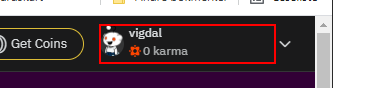
Workflow: HentRedditInfo

Step 1: find the element 'vigdal*' in window '*Fantasy Premier League*'

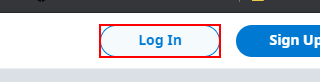
Step 2 [then]: click on the link 'Sign Up' in window 'Fantasy Premier League' (chrome.exe)

Step 3: click on the button 'Log In' in window 'Fantasy Premier League' (chrome.exe) (same screen as step 2)

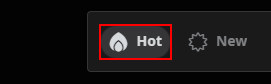
Step 4: click on the link 'Hot' in window '*Fantasy Premier League*'

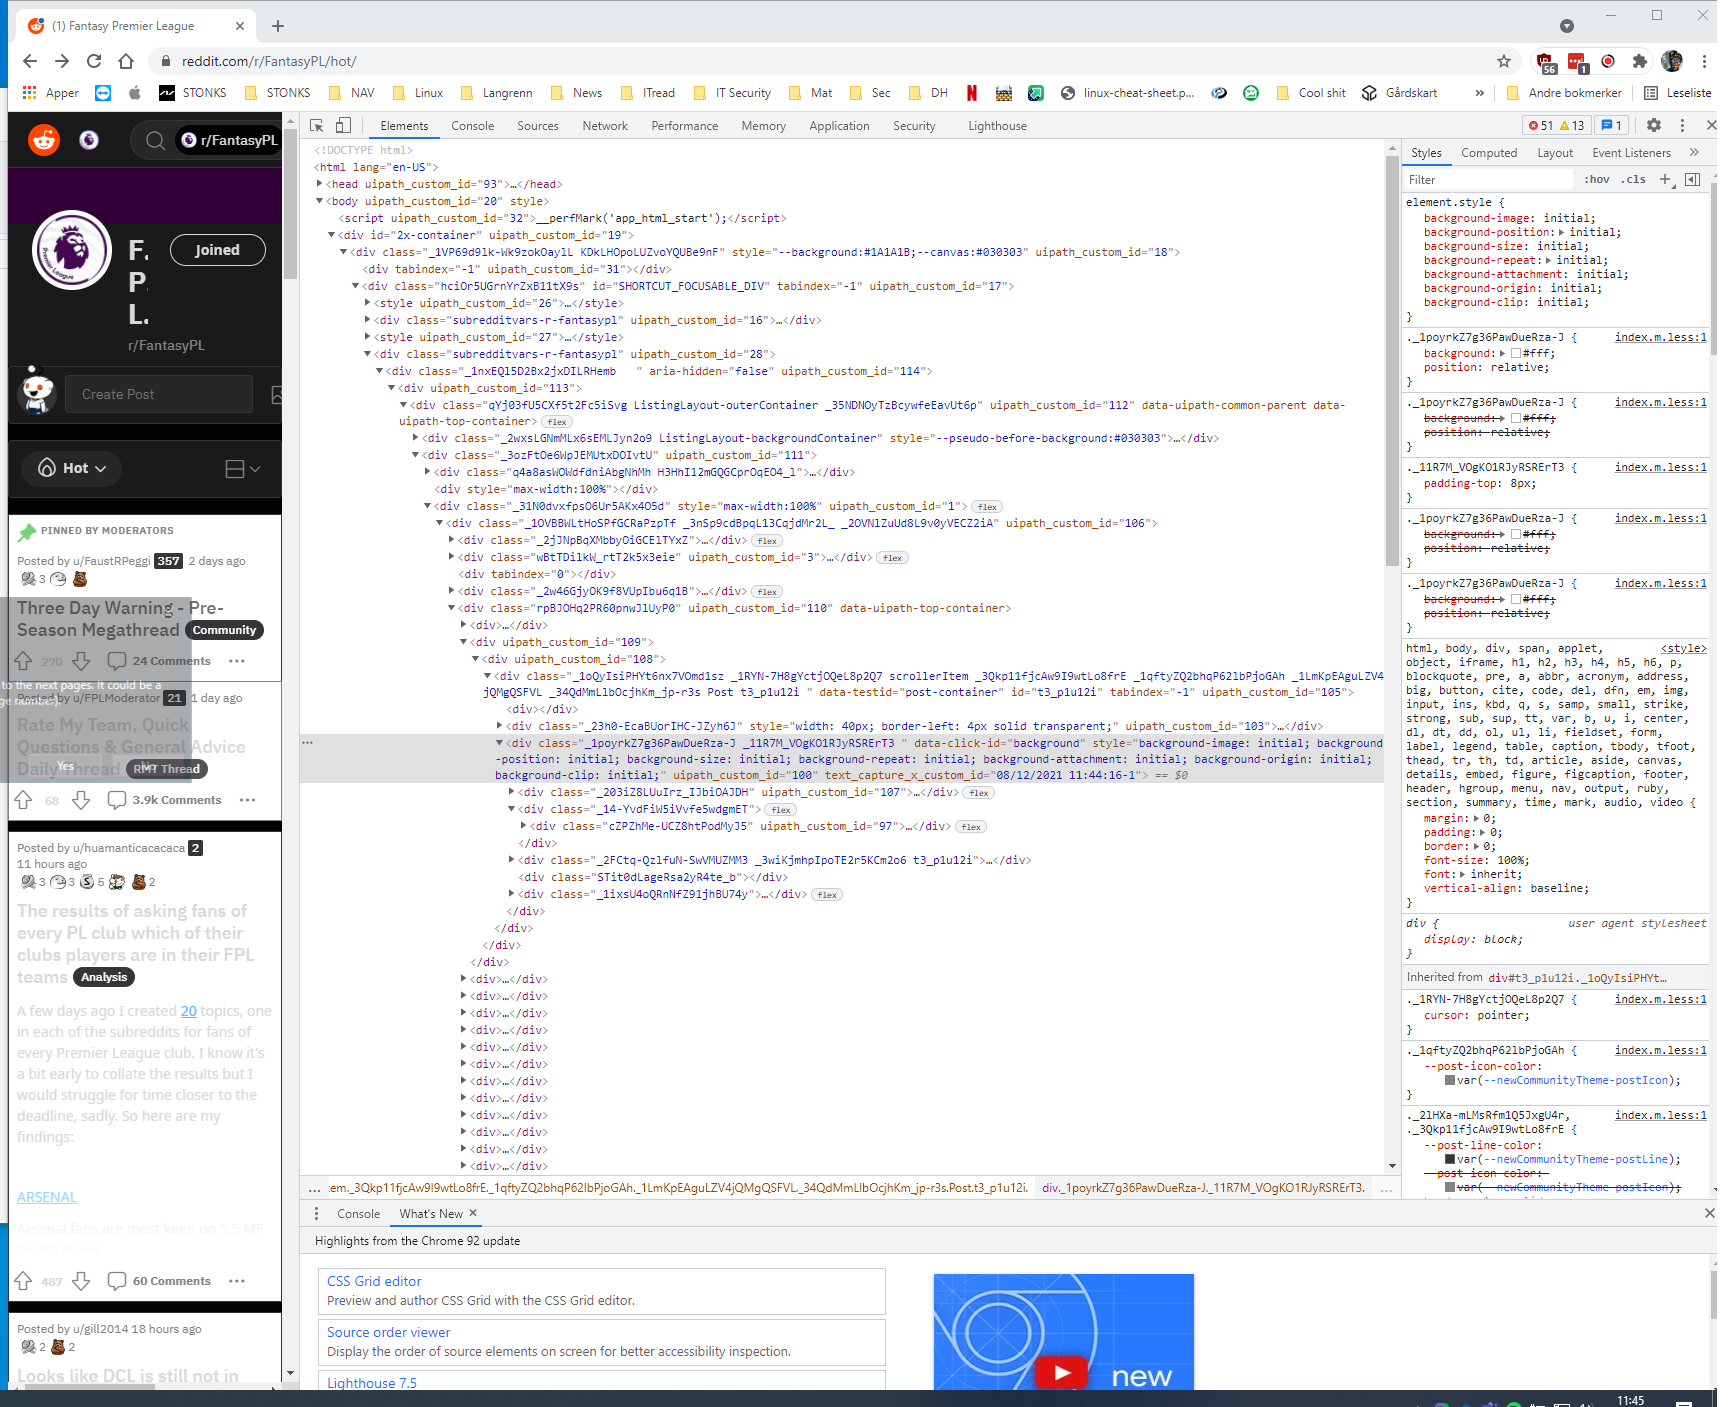
Step 5: Attach Browser '1FantasyP Page' in window '(1) Fantasy Premier League' (chrome.exe)

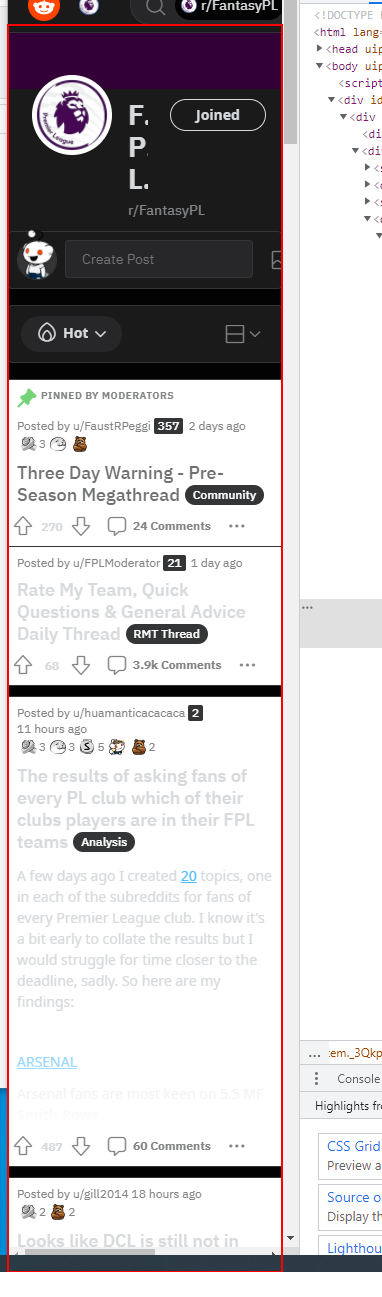
Step 6: get-text from the element